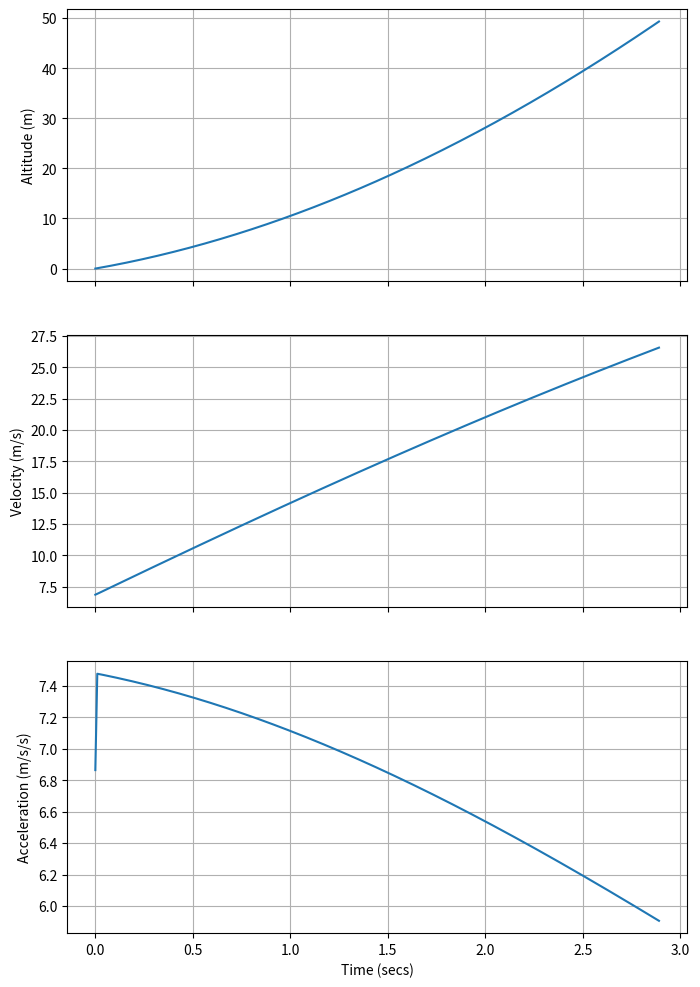

Python code for this plot:
import math
import numpy as np
import matplotlib.pyplot as plt

rho = 1.229 #density of air in kg/m^3
g = 9.81 #acceleration due to gravity in m/s^2
Cd = 0.5 #drag coefficient of rocket
m = 1 #mass of rocket in kg
A = 0.0078 #area of rocket in m^2
V = 8.7 #velocity of rocket in m/s
F = 8.7*2 #force of rocket engine in N

dt = 0.01     # reduce delta t to improve computation speed (result not impacted)
t = np.arange(0, 2.9, dt)  # extend time to 600 seconds

y = []
vel = []
time = [0]

x = np.zeros(len(t))
v = np.zeros(len(t))
a = np.zeros(len(t))
x[0] = 0
v[0] = F-(0.5*rho*(F**2)*Cd*A+g)
a[0] = F-(0.5*rho*(F**2)*Cd*A+g)/m

#running time for fuel: 2.9 seconds

for i in range(1, len(t)):
    a[i] = F-(0.5*rho*(v[i-1]**2)*Cd*A+g)/m
    v[i] = v[i-1] + a[i-1]*dt
    x[i] = x[i-1] + v[i-1]*dt

f, (ax1, ax2, ax3) = plt.subplots(3,1,sharex=True,figsize=(8,12))
ax1.plot(t, x)
ax1.set(ylabel = 'Altitude (m)')
ax1.grid()

ax2.plot(t, v)
ax2.set(ylabel = 'Velocity (m/s)')
ax2.grid()

ax3.plot(t, a)
ax3.set(ylabel = 'Acceleration (m/s/s)', xlabel = 'Time (secs)')
ax3.grid()

plt.show()

print("done")